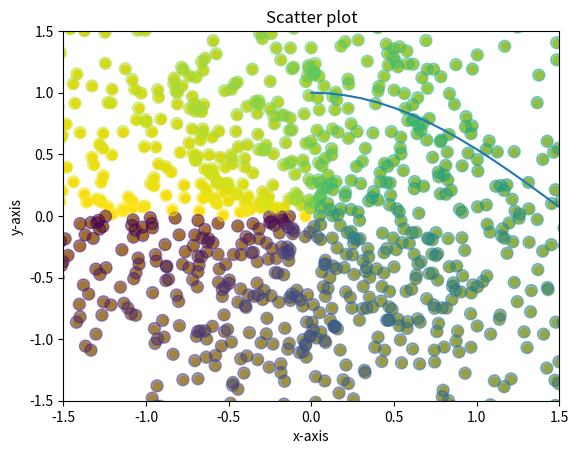

The script that saved this image:
import pandas as pd  
import matplotlib.pyplot as plt
import numpy as np

# 1.   畫出 cos 圖檔，並儲存
# x = np.arange(0,360)
# y = np.cos(x*np.pi/180.0)
# plt.plot(x,y, color = 'red')

#Correction
#畫出完整的 cos 圖形
x = np.arange(0, 3 * np.pi, 0.1)
y_cos = np.cos(x)
plt.plot(x, y_cos)

 # 照需要寫入x 軸和y軸的 label 以及title	
plt.xlabel("x-axis") 
plt.ylabel("y-axis") 
plt.title("Cos graphic") 
plt.savefig("cos.png",dpi=300,format="png")
plt.show()

# 2.    給定散點圖顏色
n=1024
X = np.random.normal(0, 1, n)
Y = np.random.normal(0, 1, n)
plt.title("Scatter plot")
plt.scatter(X, Y, color = 'gold')
#correction
T = np.arctan2(Y,X)
plt.scatter(X,Y, s=75, c=T, alpha=.5)
plt.xlim(-1.5,1.5)
plt.ylim(-1.5,1.5)

# 如果要存成圖形檔:
# 把 pyplot.show() 換成下面這行:
plt.savefig("Scatter.png",dpi=300,format="png")
plt.show()
